Photos from the image-classification dataset "dataset_preprocessed" in the GitHub repository Charifabenfraj/PlantGuard_AI. Its 5 classes are: pepper bell bacterial spot, pepper bell healthy, potato early blight, potato healthy, tomato mosaic virus.

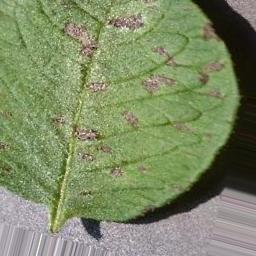
Label: potato early blight

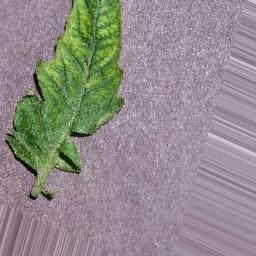
Label: tomato mosaic virus

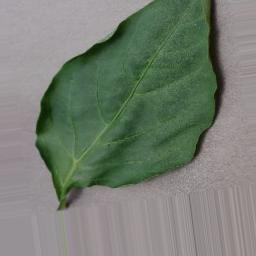
Label: pepper bell healthy

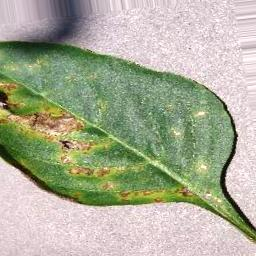
Label: pepper bell bacterial spot

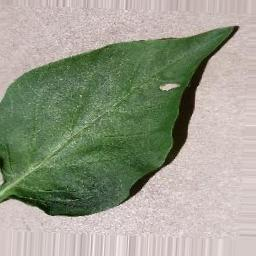
Label: pepper bell healthy

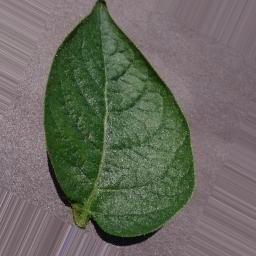
Label: potato healthy
